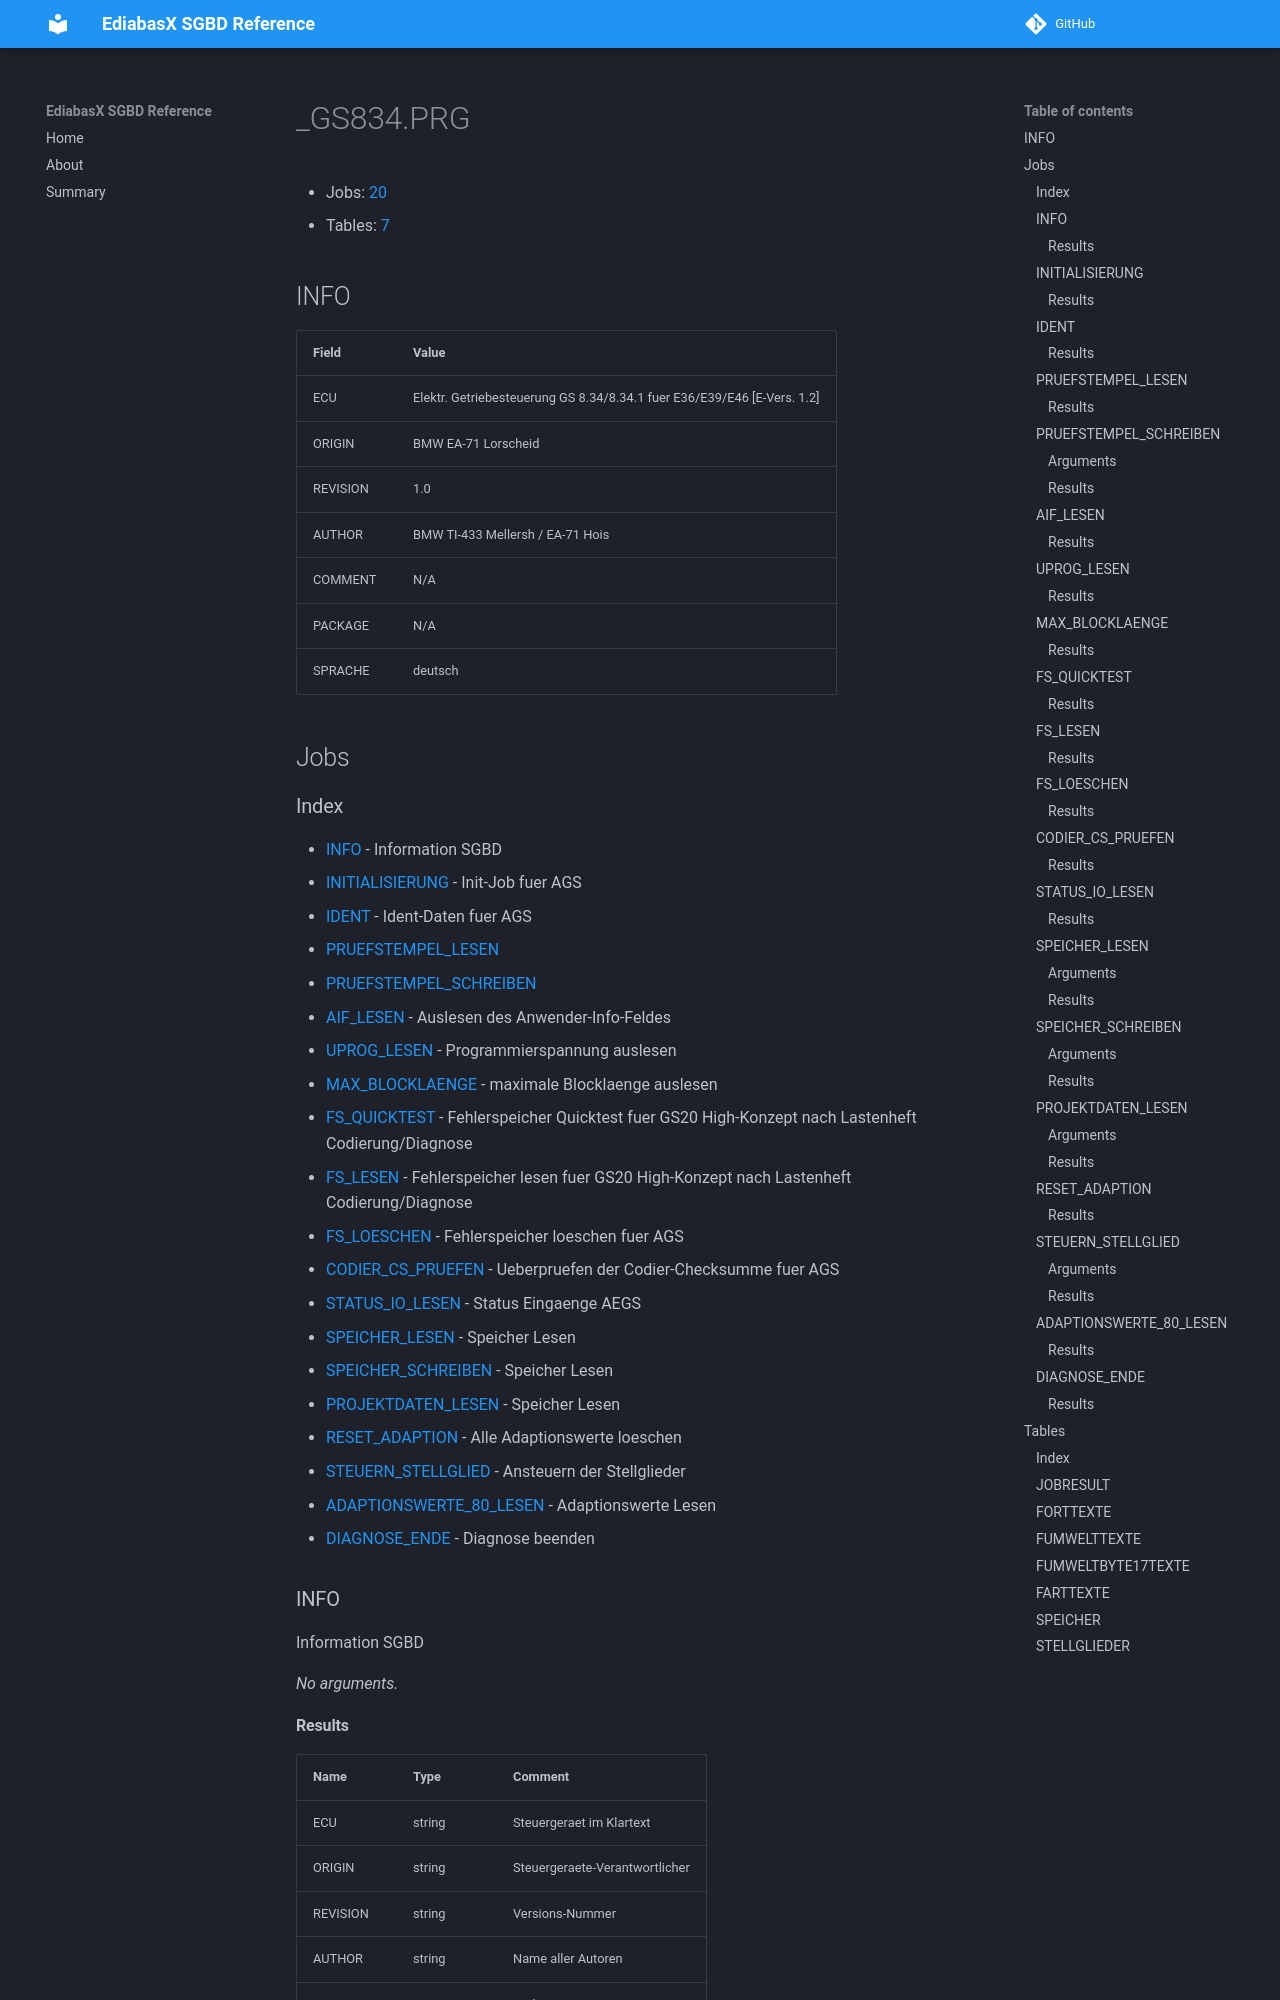

repository: emdzej/ediabasx-docs-sgbd · page: sgbd/_GS834/index.html · generator: mkdocs

# _GS834.PRG

- Jobs: [20](#jobs)
- Tables: [7](#tables)

## INFO

| Field | Value |
| --- | --- |
| ECU | Elektr. Getriebesteuerung GS 8.34/8.34.1 fuer E36/E39/E46  [E-Vers. 1.2] |
| ORIGIN | BMW EA-71 Lorscheid |
| REVISION | 1.0 |
| AUTHOR | BMW TI-433 Mellersh / EA-71 Hois |
| COMMENT | N/A |
| PACKAGE | N/A |
| SPRACHE | deutsch |

## Jobs
